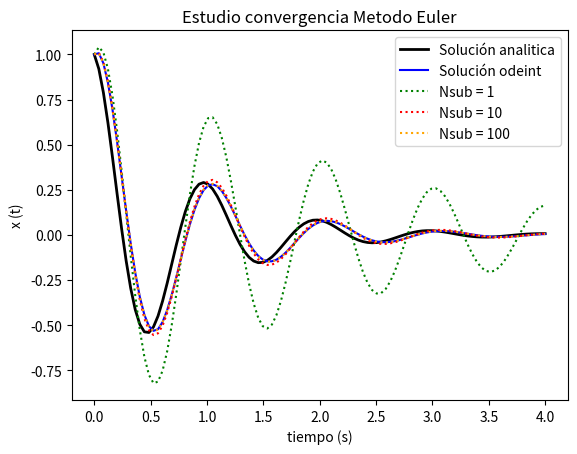

Reproduce this figure in Python.
# -*- coding: utf-8 -*-
"""
Created on Tue Sep  1 12:17:40 2020

[redacted]
"""

from scipy.integrate import odeint
import matplotlib.pylab as plt
import numpy as np

f = 1.0         #Hz
m = 1.0         #kg
chi = 0.2       
w = 2 * np.pi * f
k = m * w**2
c = 2 * chi * w * m 

t = np.linspace(0, 4., 100)
x0 = 1.0
xp0 = 1.0
z0 = [x0,xp0]
#Solución analitica

x_t = np.exp(-c*t/2)*np.cos(w*t)

plt.plot(t, x_t, color ="black", linewidth = 2,label = "Solución analitica")

#Solución odeint

def zpunto(z, t):
    zp = np.zeros(2)
    zp[0] = z[1]
    z1 = z[0]
    z2 = z[1]
    zp[1] = -(k*z1+c*z2)/m
    return zp

sol = odeint(zpunto,z0,t)
xpp = sol[:,0]
plt.plot(t,xpp, color = "blue", label = "Solución odeint")

#Solución eulerint

def eulerint(zp, z0, t, Nsubdivisiones=1):
    Nt = len(t)
    Ndim = len(np.array(z0))
    
    z = np.zeros((Nt, Ndim))
    z[0,:] = z0[0]
    
    for i in range (1, Nt):
        t_anterior = t[i-1]
        
        dt = (t[i] - t[i-1])/Nsubdivisiones
        z_temp = z[i-1, :].copy()
        
        for k in range (Nsubdivisiones):
            z_temp += dt * zpunto(z_temp, t_anterior + k*dt)
            
        z[i,:] = z_temp
    return z

zp = sol[:,:]
sol = eulerint(zp ,z0, t, Nsubdivisiones = 1)
e = sol[:,0]
plt.plot(t, e, ":", color="green", label ="Nsub = 1")


zp = sol[:,:]
sol = eulerint(zp ,z0, t, Nsubdivisiones = 10)
e = sol[:,0]
plt.plot(t, e, ":", color="red", label ="Nsub = 10")


zp = sol[:,:]
sol = eulerint(zp ,z0, t, Nsubdivisiones = 100)
e = sol[:,0]
plt.plot(t, e, ":", color="orange", label ="Nsub = 100")

plt.xlabel("tiempo (s)")
plt.ylabel("x (t)")
plt.title("Estudio convergencia Metodo Euler")
plt.legend()
plt.show()

